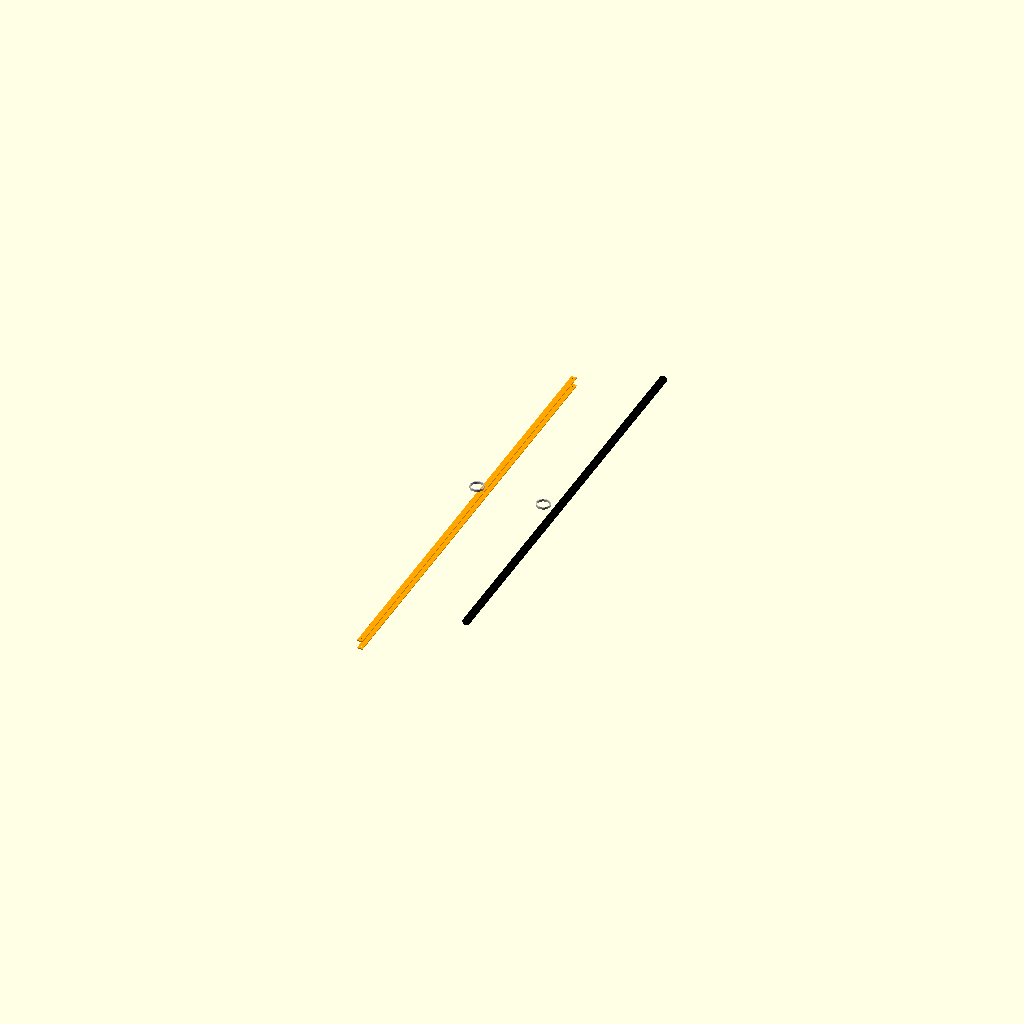
Cell 1 — every parameter at its default value.
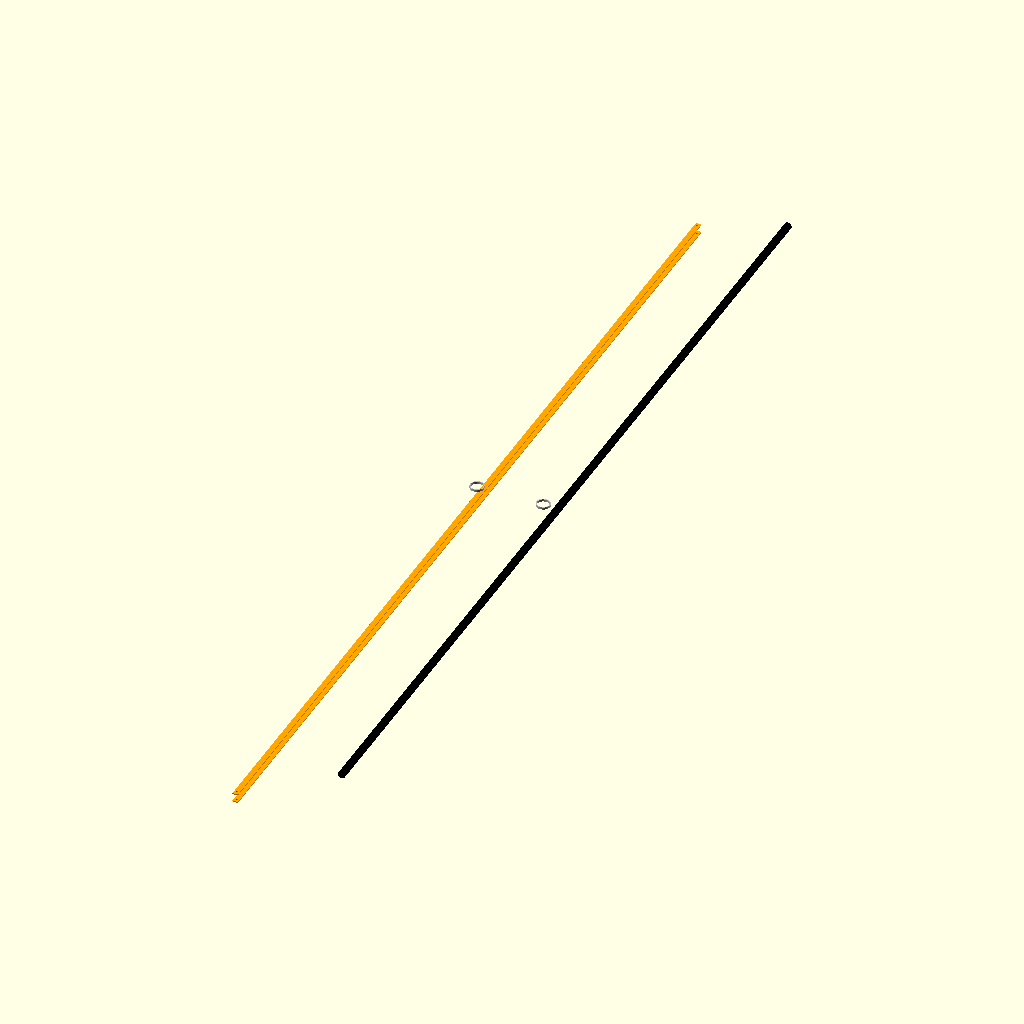
Cell 2 — inch_to_mm set to 50.8, the other parameters unchanged.
One fixed orthographic camera (rotation 55°, 0°, 25°; colour scheme Cornfield) for every cell.
OpenSCAD source file src/hardware/scad/copo_wiring_busbars.scad:
// ====================================================================================
// REVOLUTIONARY TECHNOLOGY COMPANY & UNIVERSITY OF WASHINGTON DEPARTMENT OF PHYSICS
// Subsystem: copo_wiring_busbars.scad (Post-Body Dual-Harness Routing Architecture)
// Core Objective: Structural separation of 800V DC Busbars and 12V Avionics Loom
// Center Origin (0,0,0) = Firewall Centerpoint Pass-Through Axis
// ====================================================================================

$fn = 100; // High-precision CNC routing and extrusion resolution

// --- Physical Routing Constants (mm) ---
inch_to_mm         = 25.4;
frame_rail_length  = 114.3 * inch_to_mm; // 2903.22 mm longitudinal span
busbar_thickness   = 5.00;               // 5mm thick solid copper bar cross-section
busbar_width       = 30.00;              // 30mm width handling ultra-high launch current
harness_loom_dia   = 40.00;              // Shielded 12V low-voltage cockpit data trunk

module high_voltage_800v_busbars() {
    echo("EXTRUDING SOLID COUPLED 800V DC COPPER PROPULSION BUSBARS");
    // Positioned along the left lower chassis frame channel beneath the aluminum skid plate
    color("Orange") { // Aviation-standard orange protective high-voltage shielding wrap
        for (offset = [-45, 0]) {
            translate([-250, -frame_rail_length/2 + 200, -105 + offset])
                difference() {
                    // Solid copper power bar element
                    cube([busbar_width, frame_rail_length - 400, busbar_thickness]);
                    // Built-in mounting eyelets to bolt straight to the battery box contactor lugs
                    translate([busbar_width/2, 20, -1]) cylinder(d=8.5, h=10);
                    translate([busbar_width/2, frame_rail_length - 420, -1]) cylinder(d=8.5, h=10);
                }
        }
    }
}

module low_voltage_12v_cockpit_harness() {
    echo("ROUTING FLEXIBLE 12V LOW-VOLTAGE AVIONICS DATA LOOM");
    // Positioned along the right upper chassis rail, safely isolated from high-voltage fields
    color("Black") {
        translate([250, -frame_rail_length/2 + 400, 30])
            rotate([-90, 0, 0])
                difference() {
                    // Flexible braided nylon outer wire harness shielding sleeve
                    cylinder(d=harness_loom_dia, h=frame_rail_length - 600);
                    // Hollow internal volume core bundle space clearing custom pinned wires
                    cylinder(d=harness_loom_dia - 6, h=frame_rail_length - 598);
                }
    }
}

module firewall_grommet_mating_rings() {
    // Models the physical landing collars locking into your natural tree-rubber grommets
    for (side = [-1, 1]) {
        scale([side, 1, 1])
            translate([180, 0, 50])
                color("Silver")
                    difference() {
                        cylinder(d=75, h=12, center=true);
                        cylinder(d=65, h=14, center=true); // Direct wire portal clearance
                    }
    }
}

// --- Composite Electrical Routing System Instantiation ---
union() {
    high_voltage_800v_busbars();
    low_voltage_12v_cockpit_harness();
    firewall_grommet_mating_rings();
}
Parameter table extracted from the source (name, type, default, range or options):
inch_to_mm: number, default 25.4
busbar_thickness: number, default 5
busbar_width: number, default 30
harness_loom_dia: number, default 40
